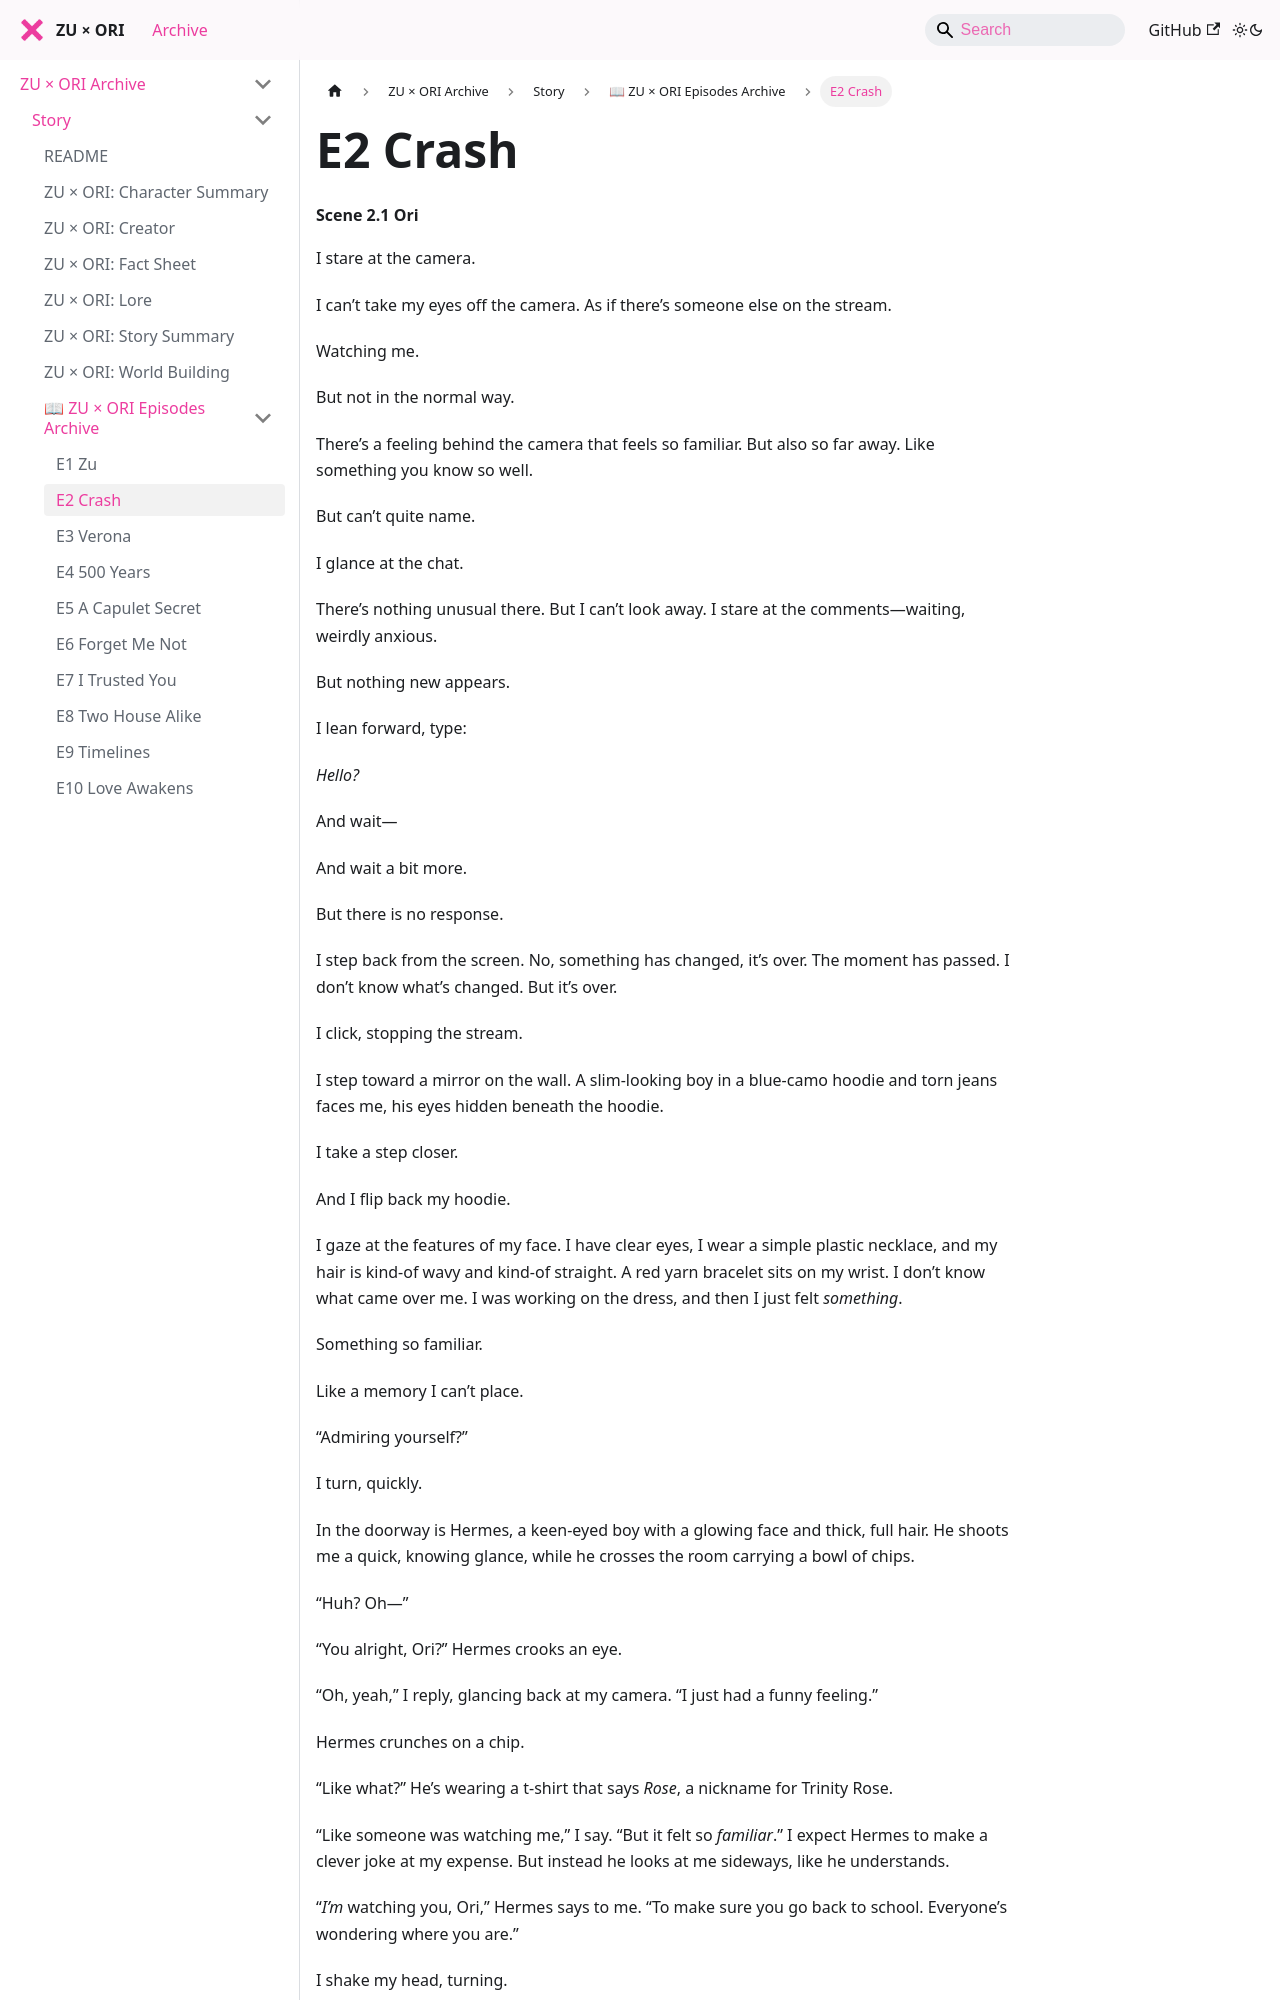

repository: zuxori/zuxori.github.io · page: docs/story/episodes/E02 CRASH/index.html · generator: docusaurus

# E2 Crash
#### Scene 2.1 Ori

I stare at the camera.  

I can’t take my eyes off the camera. As if there’s someone else on the stream.  

Watching me.  

But not in the normal way.  

There’s a feeling behind the camera that feels so familiar. But also so far away. Like something you know so well.  

But can’t quite name.  

I glance at the chat.  

There’s nothing unusual there. But I can’t look away. I stare at the comments—waiting, weirdly anxious.  

But nothing new appears.  

I lean forward, type:  

*Hello?*  

And wait—  

And wait a bit more.  

But there is no response.  

I step back from the screen. No, something has changed, it’s over. The moment has passed. I don’t know what’s changed. But it’s over.  

I click, stopping the stream.  

I step toward a mirror on the wall. A slim-looking boy in a blue-camo hoodie and torn jeans faces me, his eyes hidden beneath the hoodie.  

I take a step closer.  

And I flip back my hoodie.  

I gaze at the features of my face. I have clear eyes, I wear a simple plastic necklace, and my hair is kind-of wavy and kind-of straight. A red yarn bracelet sits on my wrist. I don’t know what came over me. I was working on the dress, and then I just felt *something*.  

Something so familiar.  

Like a memory I can’t place.  

“Admiring yourself?”  

I turn, quickly.  

In the doorway is Hermes, a keen-eyed boy with a glowing face and thick, full hair. He shoots me a quick, knowing glance, while he crosses the room carrying a bowl of chips.  

“Huh? Oh—”  

“You alright, Ori?” Hermes crooks an eye.  

“Oh, yeah,” I reply, glancing back at my camera. “I just had a funny feeling.”  

Hermes crunches on a chip.  

“Like what?” He’s wearing a t-shirt that says *Rose*, a nickname for Trinity Rose.  

“Like someone was watching me,” I say. “But it felt so *familiar*.” I expect Hermes to make a clever joke at my expense. But instead he looks at me sideways, like he understands.  

“*I’m* watching you, Ori,” Hermes says to me. “To make sure you go back to school. Everyone’s wondering where you are.”  

I shake my head, turning.  

“Wonder is a virtue,” I say.  

I bounce a blue ball off the wall, then catch it again. Hermes plops down onto a canvas sofa, cradling his bowl of chips.  

“They’re gonna find out, bro—“  

“From who?” I reply. “Every email from school gets relayed to my account. *My mother*,” I say in hand quotes, “has informed them about my condition: adolescent trauma from an allergic reaction. So my parents can continue their vacation in Italy. In peace.”  

“Allergic reaction,” Hermes scoffs.  

“To Lauren—“ I say.
